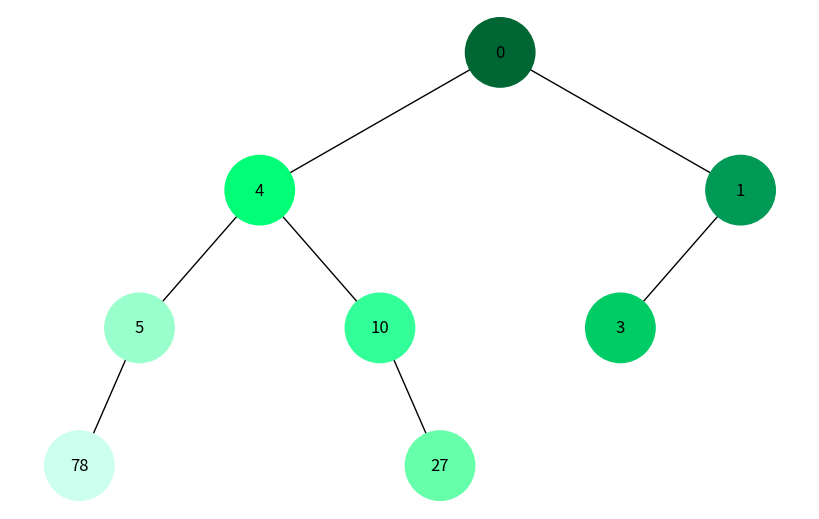

The script that saved this image:
import uuid
import networkx as nx
import matplotlib.pyplot as plt

from collections import deque

class Node:
    def __init__(self, key, color="skyblue"):
        self.left = None
        self.right = None
        self.val = key
        self.color = color  # Додатковий аргумент для зберігання кольору вузла
        self.id = str(uuid.uuid4())  # Унікальний ідентифікатор для кожного вузла


def add_edges(graph, node, pos, x=0, y=0, layer=1):
    if node is not None:
        graph.add_node(node.id, color=node.color, label=node.val)  # Використання id та збереження значення вузла
        if node.left:
            graph.add_edge(node.id, node.left.id)
            l = x - 1 / 2 ** layer
            pos[node.left.id] = (l, y - 1)
            l = add_edges(graph, node.left, pos, x=l, y=y - 1, layer=layer + 1)
        if node.right:
            graph.add_edge(node.id, node.right.id)
            r = x + 1 / 2 ** layer
            pos[node.right.id] = (r, y - 1)
            r = add_edges(graph, node.right, pos, x=r, y=y - 1, layer=layer + 1)
    return graph


def draw_tree(tree_root):
    tree = nx.DiGraph()
    pos = {tree_root.id: (0, 0)}
    tree = add_edges(tree, tree_root, pos)

    colors = [node[1]['color'] for node in tree.nodes(data=True)]
    labels = {node[0]: node[1]['label'] for node in tree.nodes(data=True)}  # Використовуйте значення вузла для міток

    plt.figure(figsize=(8, 5))
    nx.draw(tree, pos=pos, labels=labels, arrows=False, node_size=2500, node_color=colors)
    plt.show()

def bfs_iterative(start):
    colors_queue = deque(['#FFFFFF', '#CCFFEE', '#99FFCC', '#66FFAA', '#33FF99', '#00FF77', '#00CC66', '#009955', '#006633'])
    visited = set()
    start.color = colors_queue.pop()
    queue = deque([start])

    while queue:
        vertex = queue.popleft()
        if vertex not in visited:
            visited.add(vertex)
            left, right = vertex.left, vertex.right
            shift_color = colors_queue.pop()
            if left:
                left.color = shift_color
                queue.extend([left])
            if right:
                right.color = shift_color
                queue.extend([right])


def dfs_iterative(start_vertex):
    colors_queue = deque(['#FFFFFF', '#CCFFEE', '#99FFCC', '#66FFAA', '#33FF99', '#00FF77', '#00CC66', '#009955', '#006633'])
    visited = set()
    stack = [start_vertex]
    while stack:
        vertex = stack.pop()
        vertex.color = colors_queue.pop()
        if vertex not in visited:
            visited.add(vertex)
            left, right = vertex.left, vertex.right
            if left:
                stack.extend([left])
            if right:
                stack.extend([right])


root = Node(0)
root.left = Node(4)
root.left.left = Node(5)
root.left.left.left = Node(78)
root.left.right = Node(10)
root.left.right.right = Node(27)
root.right = Node(1)
root.right.left = Node(3)

dfs_iterative(root)
# bfs_iterative(root)
draw_tree(root)
